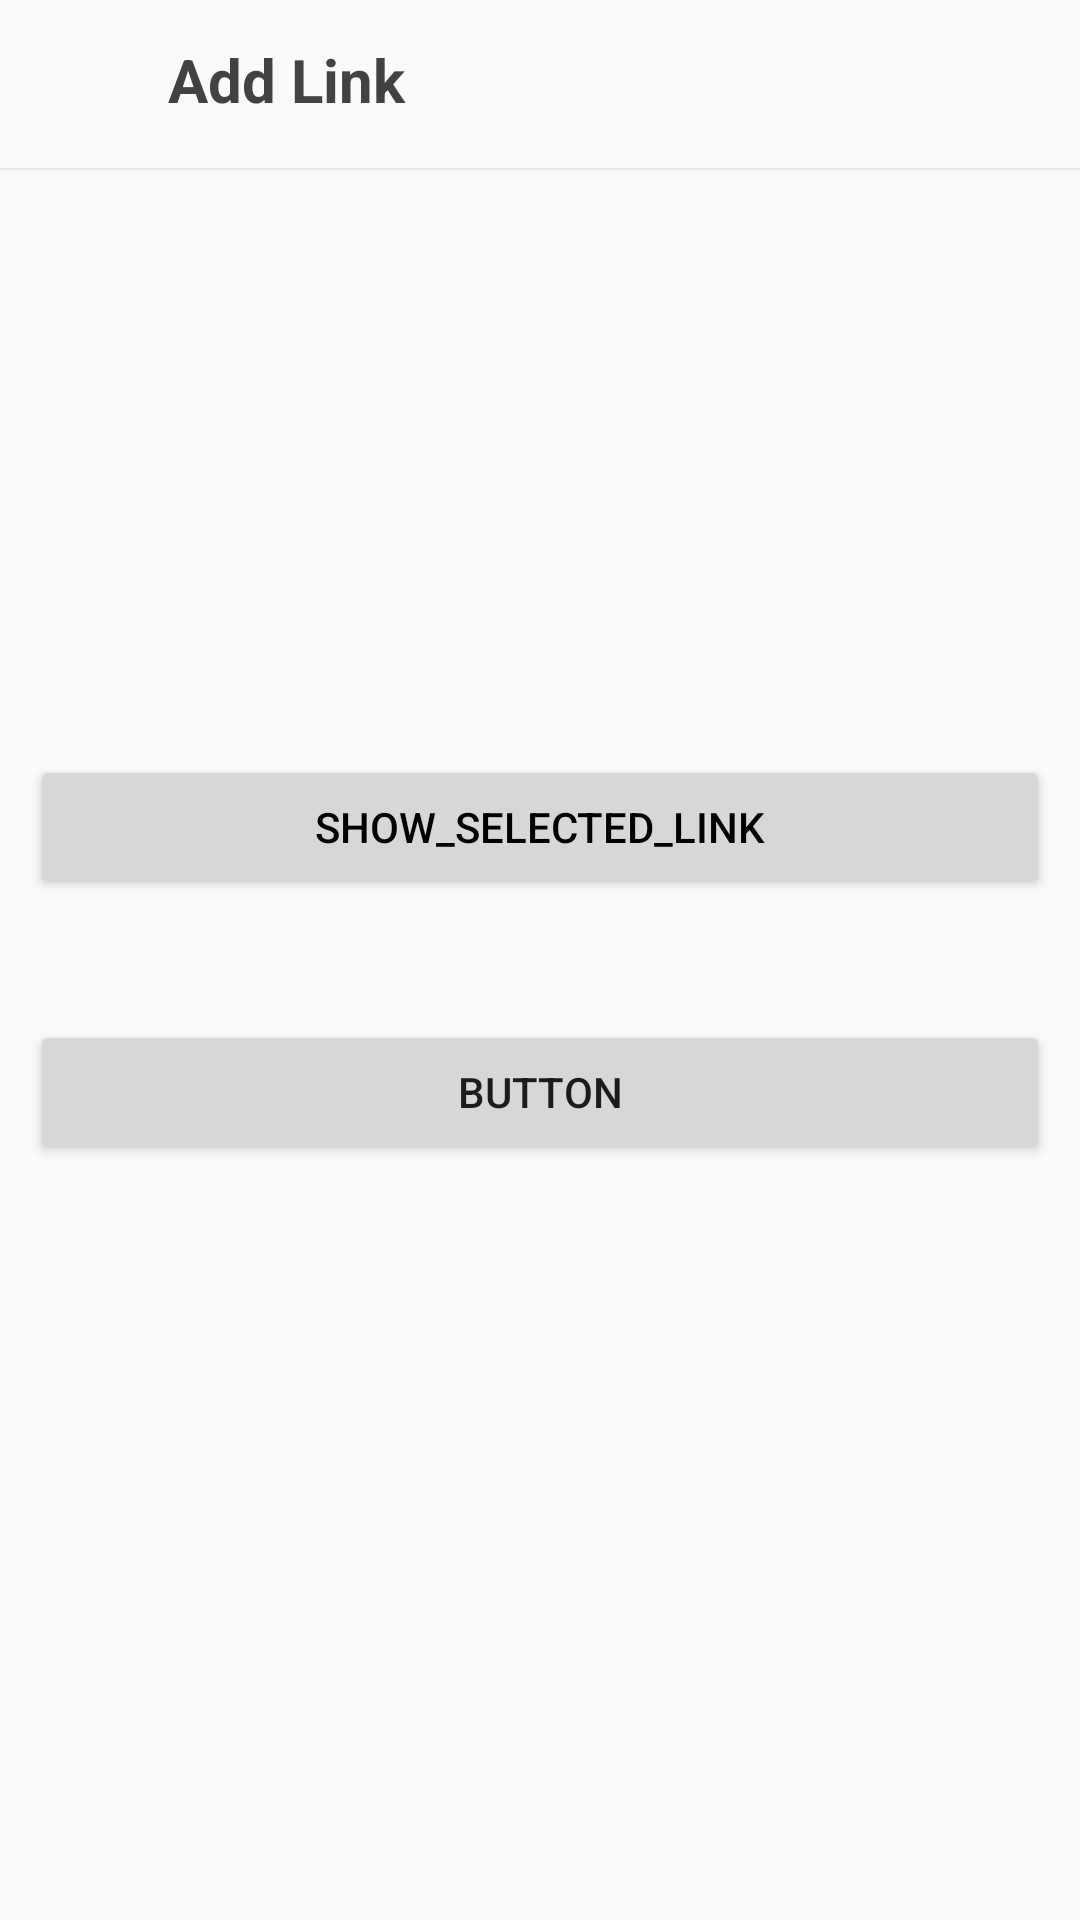

The Android layout XML behind this screen, and the referenced resources:
<!-- AndroidManifest.xml: application theme AppTheme -->
<!-- res/layout/app_bar_main2.xml -->
<?xml version="1.0" encoding="utf-8"?>
<android.support.design.widget.CoordinatorLayout xmlns:android="http://schemas.android.com/apk/res/android"
    xmlns:app="http://schemas.android.com/apk/res-auto"
    xmlns:tools="http://schemas.android.com/tools"
    android:layout_width="match_parent"
    android:layout_height="match_parent"
    tools:context=".MainActivity"
    >

    <android.support.design.widget.AppBarLayout
        android:layout_width="match_parent"
        android:layout_height="wrap_content"
        app:elevation="1dp"
        >

        <android.support.v7.widget.Toolbar
            android:id="@+id/toolbar"
            android:layout_width="match_parent"
            android:layout_height="wrap_content"
            app:popupTheme="@style/PopupOverlay"
            >
            <LinearLayout
                android:layout_width="match_parent"
                android:layout_height="match_parent"
                android:orientation="horizontal"
                >
                <ImageView
                    android:id="@+id/close"
                    android:layout_width="30dp"
                    android:layout_height="30dp"
                    android:layout_gravity="center_vertical"
                    android:padding="3dp"
                    android:layout_marginRight="5dp"
                    android:tint="#000000"
                    android:src="@drawable/close"/>
            <TextView
                android:id="@+id/toolbar_title"
                android:layout_width="match_parent"
                android:textSize="20sp"
                android:textColor="@color/cardview_dark_background"
                android:text="Add Link"
                android:textStyle="bold"

                android:layout_marginLeft="5dp"
                android:layout_gravity="center_vertical"
                android:layout_height="30dp"
                />


            </LinearLayout>
        </android.support.v7.widget.Toolbar>

    </android.support.design.widget.AppBarLayout>

    <include layout="@layout/activity_main" />



</android.support.design.widget.CoordinatorLayout>
<!-- res/layout/activity_main.xml (included above) -->
<LinearLayout xmlns:android="http://schemas.android.com/apk/res/android"
    xmlns:tools="http://schemas.android.com/tools"
    android:layout_width="match_parent"
    android:layout_height="match_parent"
    android:gravity="center"
    android:orientation="vertical"
    android:padding="10dp"
    tools:context=".MainActivity">





    <Button
        android:id="@+id/show_text"
        android:layout_width="fill_parent"
        android:layout_height="wrap_content"
        android:text="show_Selected_link"
        android:textColor="@android:color/black"
        android:textSize="14sp" />


    
    <TextView
        android:id="@+id/clipboard_data"
        android:layout_width="fill_parent"
        android:layout_height="wrap_content"
        android:gravity="center_vertical"
        android:padding="10dp"
        android:textColor="@android:color/black"
        android:textSize="15sp" />

    <Button
        android:id="@+id/button"
        android:layout_width="match_parent"
        android:layout_height="wrap_content"
        android:text="Button" />


</LinearLayout>
<!-- resources referenced by this layout -->
<resources>
  <style name="PopupOverlay" parent="ThemeOverlay.AppCompat.Light" />
  <style name="AppTheme" parent="Theme.AppCompat.Light">
          <item name="colorPrimary">#fafafa</item>
          <item name="colorPrimaryDark">#a1a1a1</item>
          
  
      </style>
</resources>
